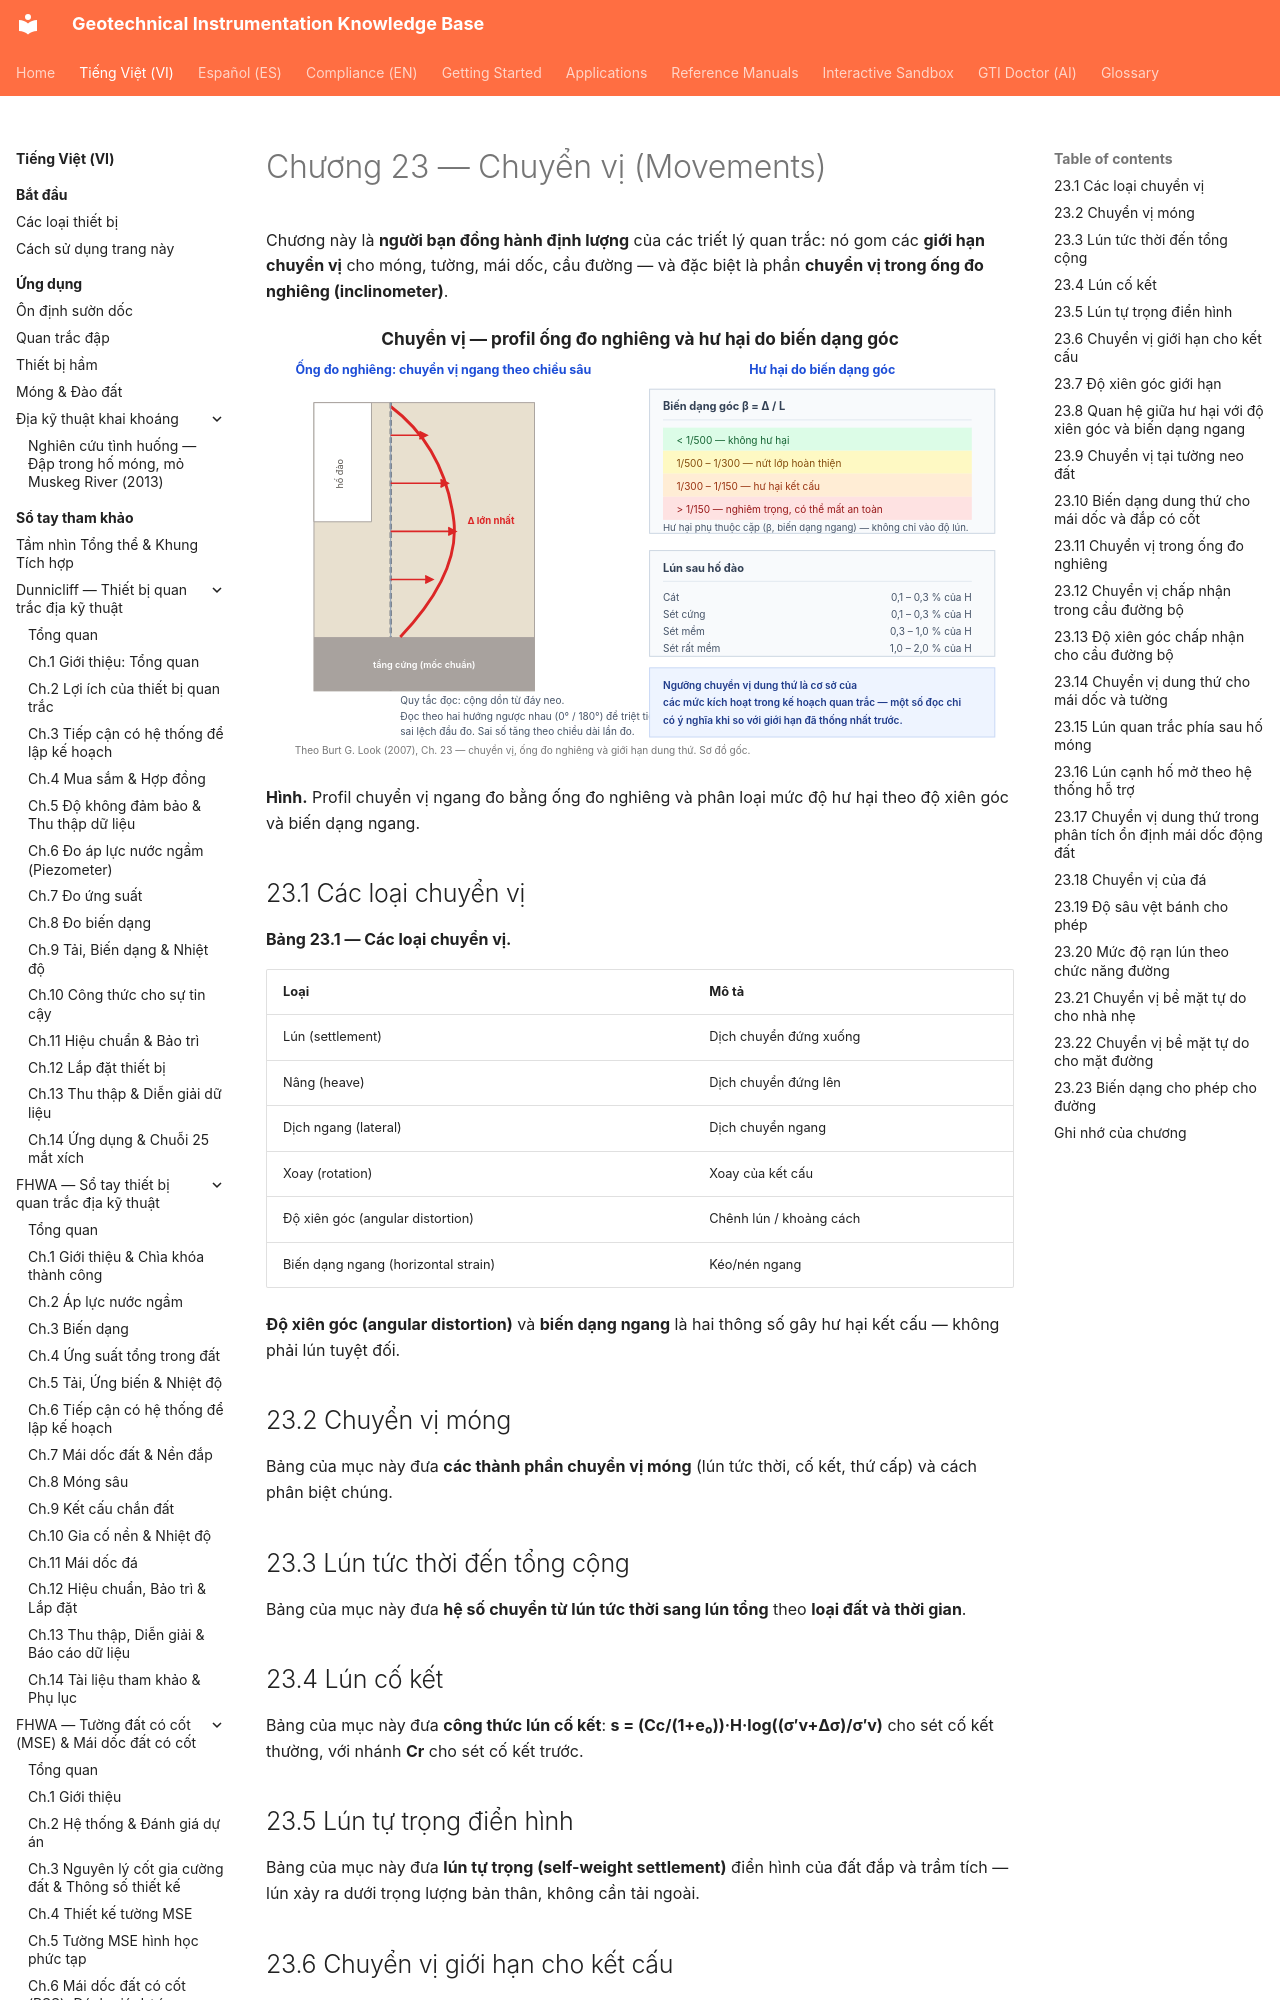

repository: geoinst/geoinst.github.io · page: vi/reference-manuals/burt-look-handbook/chapter-23-movements/index.html · generator: mkdocs

---
lang: vi
lang_alt: reference-manuals/burt-look-handbook/
---
# Chương 23 — Chuyển vị (Movements)

Chương này là **người bạn đồng hành định lượng** của các triết lý quan trắc: nó gom
các **giới hạn chuyển vị** cho móng, tường, mái dốc, cầu đường — và đặc biệt là phần
**chuyển vị trong ống đo nghiêng (inclinometer)**.

![Figure: burt-ch23-inclinometer-movements](../../../assets/figures/burt-ch23-inclinometer-movements.svg)

**Hình.** Profil chuyển vị ngang đo bằng ống đo nghiêng và phân loại mức độ hư hại theo độ xiên góc và biến dạng ngang.

## 23.1 Các loại chuyển vị

**Bảng 23.1 — Các loại chuyển vị.**

| Loại | Mô tả |
|---|---|
| Lún (settlement) | Dịch chuyển đứng xuống |
| Nâng (heave) | Dịch chuyển đứng lên |
| Dịch ngang (lateral) | Dịch chuyển ngang |
| Xoay (rotation) | Xoay của kết cấu |
| Độ xiên góc (angular distortion) | Chênh lún / khoảng cách |
| Biến dạng ngang (horizontal strain) | Kéo/nén ngang |

**Độ xiên góc (angular distortion)** và **biến dạng ngang** là hai thông số gây hư hại
kết cấu — không phải lún tuyệt đối.

## 23.2 Chuyển vị móng

Bảng của mục này đưa **các thành phần chuyển vị móng** (lún tức thời, cố kết, thứ
cấp) và cách phân biệt chúng.

## 23.3 Lún tức thời đến tổng cộng

Bảng của mục này đưa **hệ số chuyển từ lún tức thời sang lún tổng** theo **loại đất
và thời gian**.
